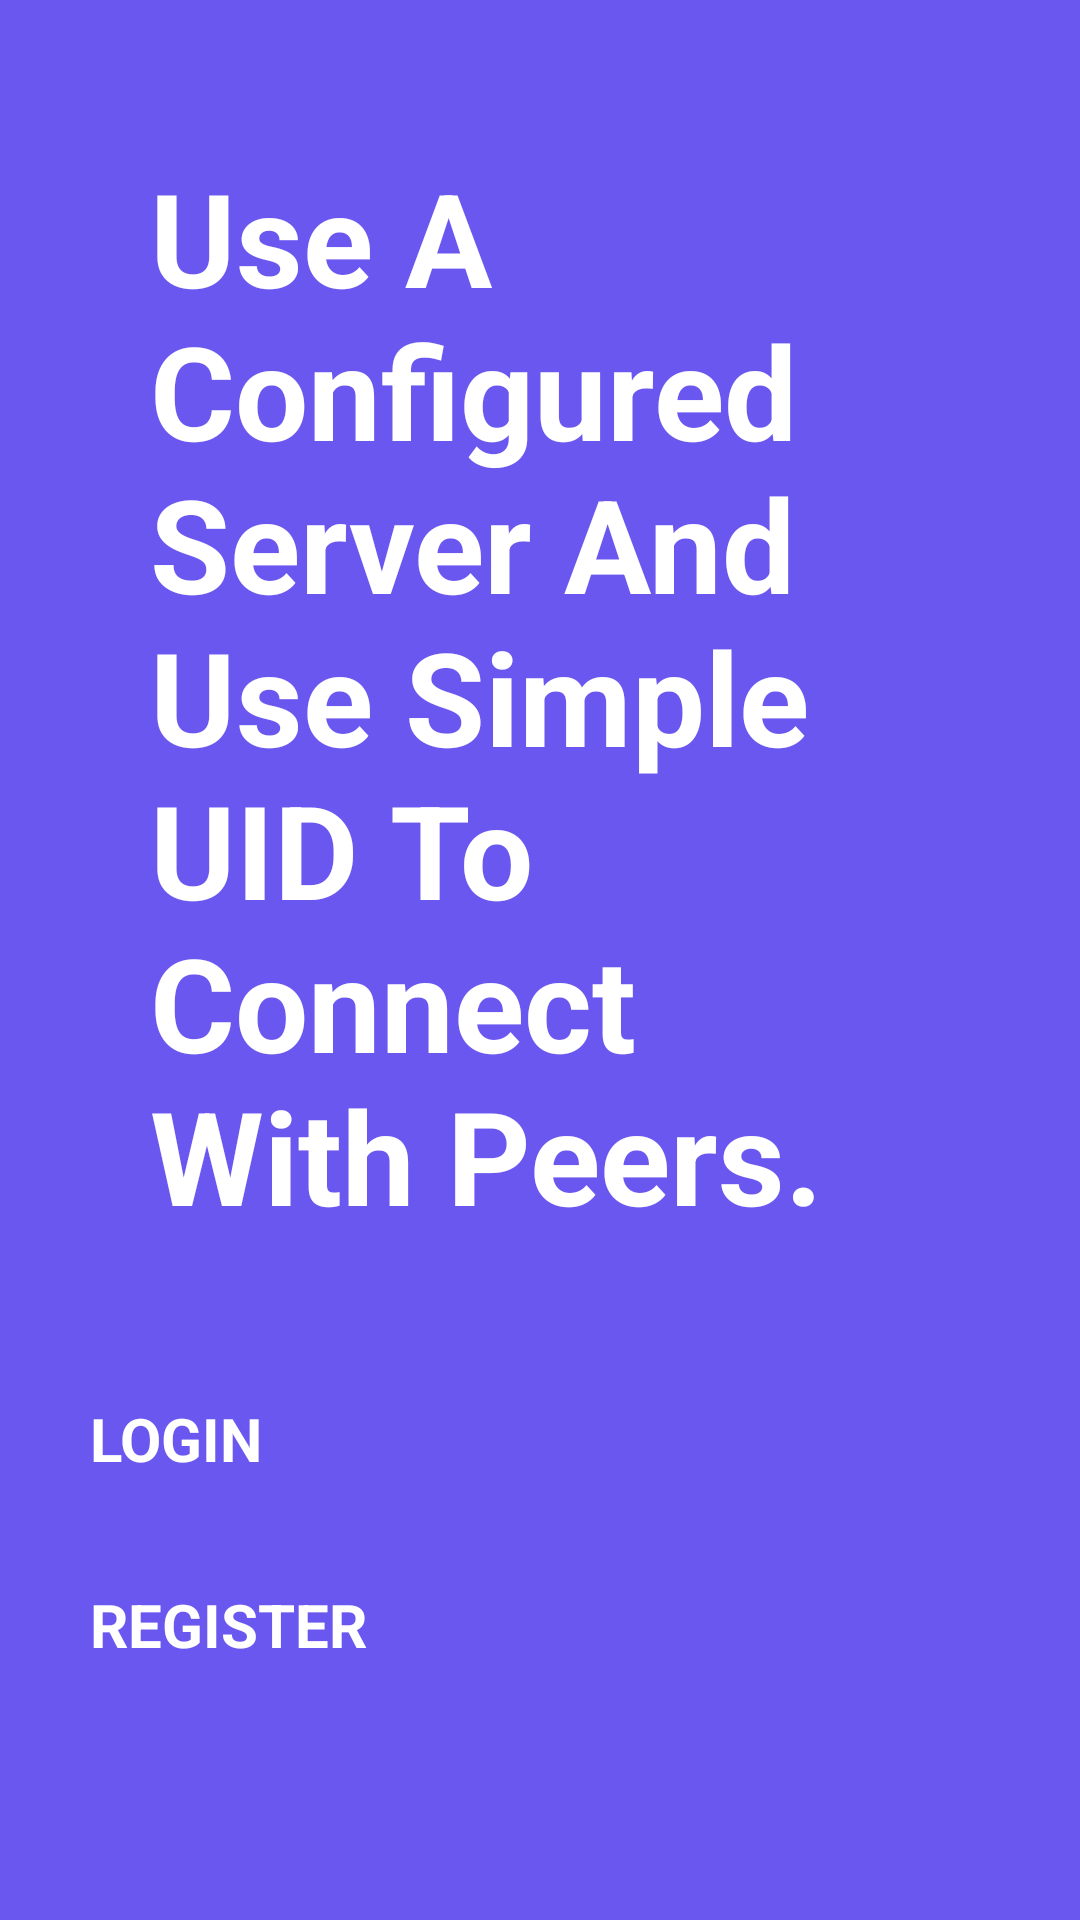

Here is an Android app screen rendered from its layout file. Give the layout XML and the strings, colors and styles it references.
<!-- AndroidManifest.xml: application theme Theme.PeerPaper -->
<!-- res/layout/first_menu.xml -->
<?xml version="1.0" encoding="utf-8"?>
<RelativeLayout xmlns:android="http://schemas.android.com/apk/res/android"

    android:layout_width="match_parent"
    android:layout_height="match_parent"
    xmlns:app="http://schemas.android.com/apk/res-auto"
    android:background="@color/first_menu_color">


    <TextView
        android:layout_width="match_parent"
        android:layout_height="wrap_content"
        android:layout_above="@+id/butrootfmenu"
        android:layout_alignParentTop="true"
        android:textColor="@color/white"
        android:layout_margin="50dp"

        android:autoSizeTextType="uniform"
        app:autoSizeTextType="uniform"
        android:text="@string/first_menu_text"

        android:textStyle="bold" />
    <LinearLayout
        android:layout_width="match_parent"
        android:layout_height="wrap_content"
        android:orientation="vertical"
        android:layout_alignParentBottom="true"
        android:layout_marginBottom="50dp"
        android:id="@+id/butrootfmenu"
        >

    <Button

        android:id="@+id/loginmenu"
        android:textColor="@color/white"
        android:layout_width="match_parent"
        android:layout_height="60dp"
        android:layout_marginBottom="2dp"
        android:layout_marginStart="30dp"
        android:layout_marginEnd="30dp"
        android:text="@string/login"
        android:textSize="20dp"
        android:textStyle="bold"
        />

    <Button
        android:id="@+id/regmenu"
        android:layout_width="match_parent"
        android:layout_height="60dp"
        android:textColor="@color/white"
        android:layout_marginStart="30dp"
        android:layout_marginBottom="2dp"
        android:layout_marginEnd="30dp"
        android:text="@string/reg"
        android:textSize="20dp"
        android:textStyle="bold"
        />
    </LinearLayout>

</RelativeLayout>
<!-- resources referenced by this layout -->
<resources>
  <color name="first_menu_color">#6A57F0</color>
  <color name="white">#FFFFFFFF</color>
  <string name="first_menu_text">Use A Configured Server And Use Simple UID To Connect With Peers.</string>
  <string name="login">LOGIN</string>
  <string name="reg">REGISTER</string>
  <style name="Theme.PeerPaper" parent="Theme.MaterialComponents.DayNight.DarkActionBar">
          
          <item name="colorPrimary">@color/purple_200</item>
          <item name="colorPrimaryVariant">@color/purple_700</item>
          <item name="colorOnPrimary">@color/black</item>
          
          <item name="colorSecondary">@color/teal_200</item>
          <item name="colorSecondaryVariant">@color/teal_200</item>
          <item name="colorOnSecondary">@color/black</item>
          
          <item name="android:statusBarColor" tools:targetApi="l">?attr/colorPrimaryVariant</item>
          
      </style>
  <color name="purple_200">#FFBB86FC</color>
  <color name="purple_700">#FF3700B3</color>
  <color name="black">#FF000000</color>
  <color name="teal_200">#FF03DAC5</color>
</resources>
